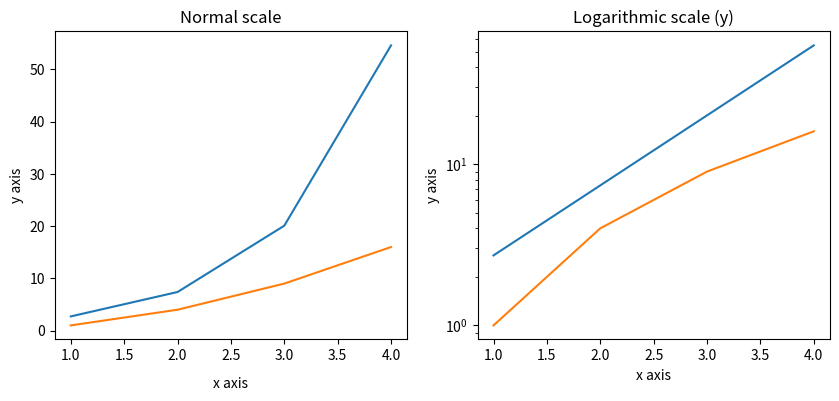

Write the Python code that produced this figure.
import matplotlib.pyplot as plt
import numpy as np
fig, axes = plt.subplots(1, 2, figsize=(10,4))
x = np.arange(1,5)
axes[0].plot( x, np.exp(x))
axes[0].plot(x,x**2)
axes[0].set_title("Normal scale")
axes[1].plot (x, np.exp(x))
axes[1].plot(x, x**2)
axes[1].set_yscale("log")
axes[1].set_title("Logarithmic scale (y)")
axes[0].set_xlabel("x axis")
axes[0].set_ylabel("y axis")
axes[0].xaxis.labelpad = 10
axes[1].set_xlabel("x axis")
axes[1].set_ylabel("y axis")
plt.show()
